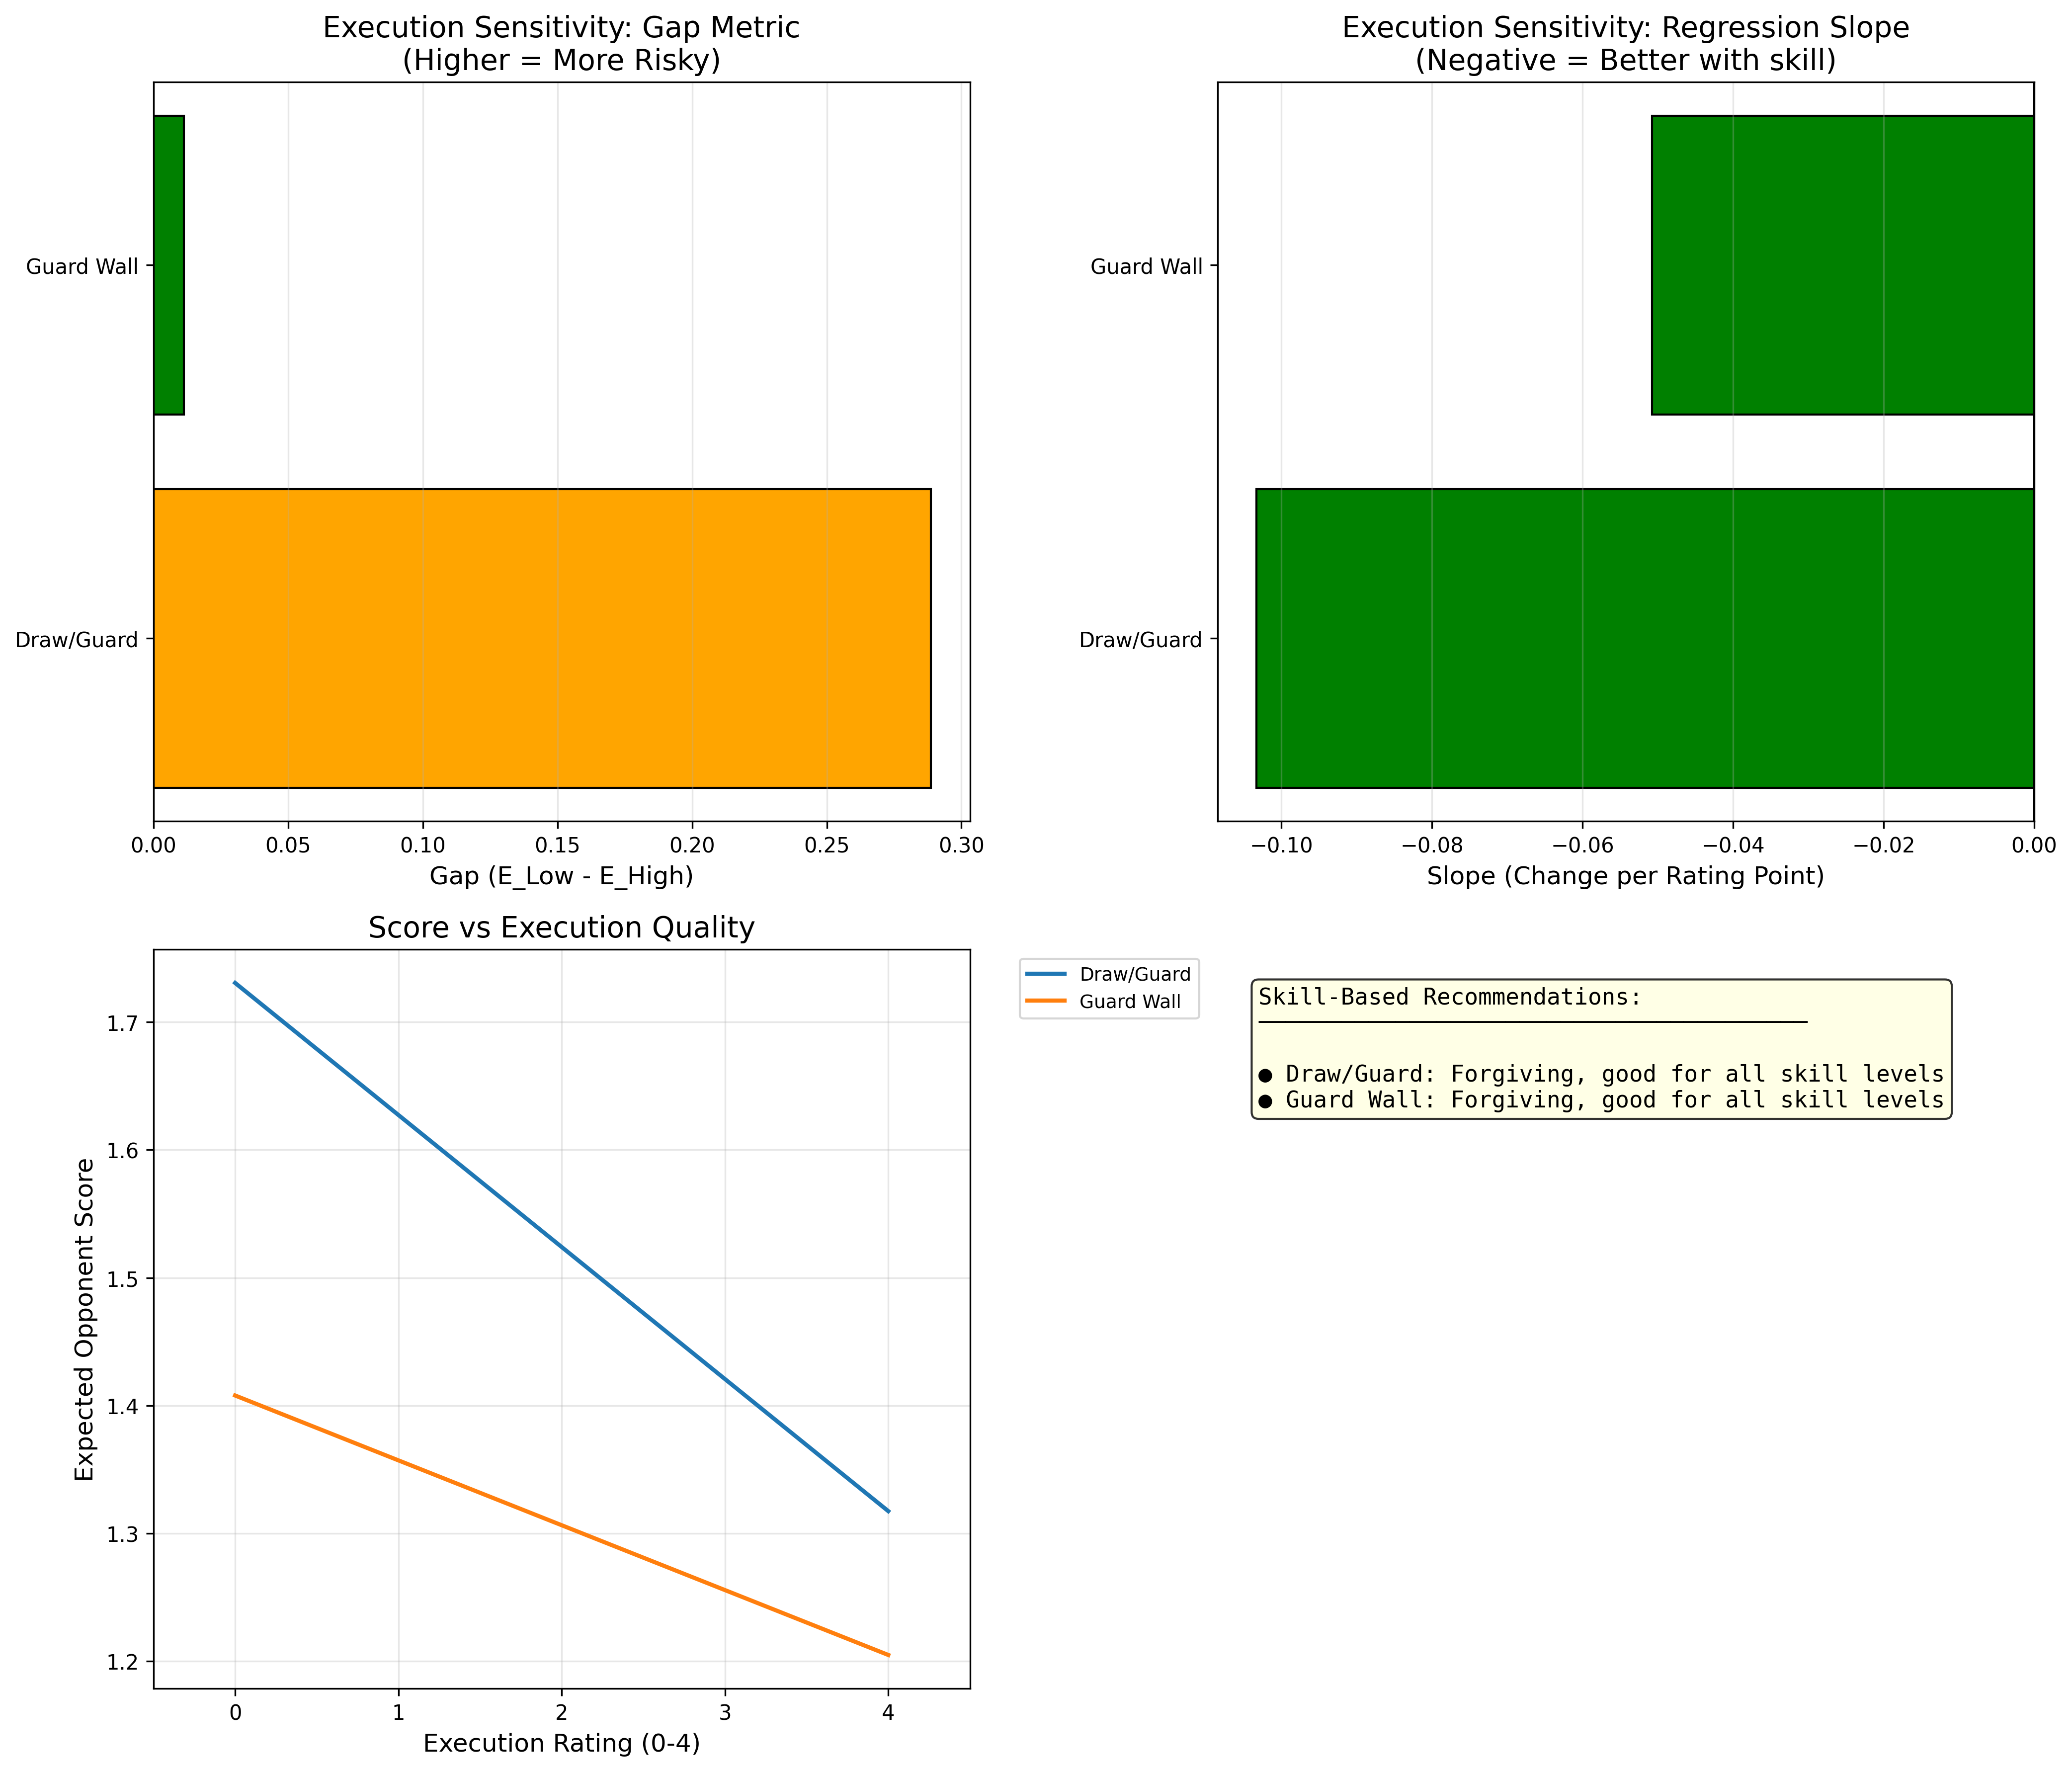

Values plotted in this chart, from the file beside it:
Strategy, N, E_High, E_Low, Gap, Pct_Penalty, Slope, R_Squared, Slope_P_Value
Draw/Guard, 389, 1.341, 1.63, 0.2887, 21.53, -0.1033, 0.003576, 0.2393
Guard Wall, 203, 1.257, 1.269, 0.0113, 0.899, -0.05075, 0.002538, 0.4754
